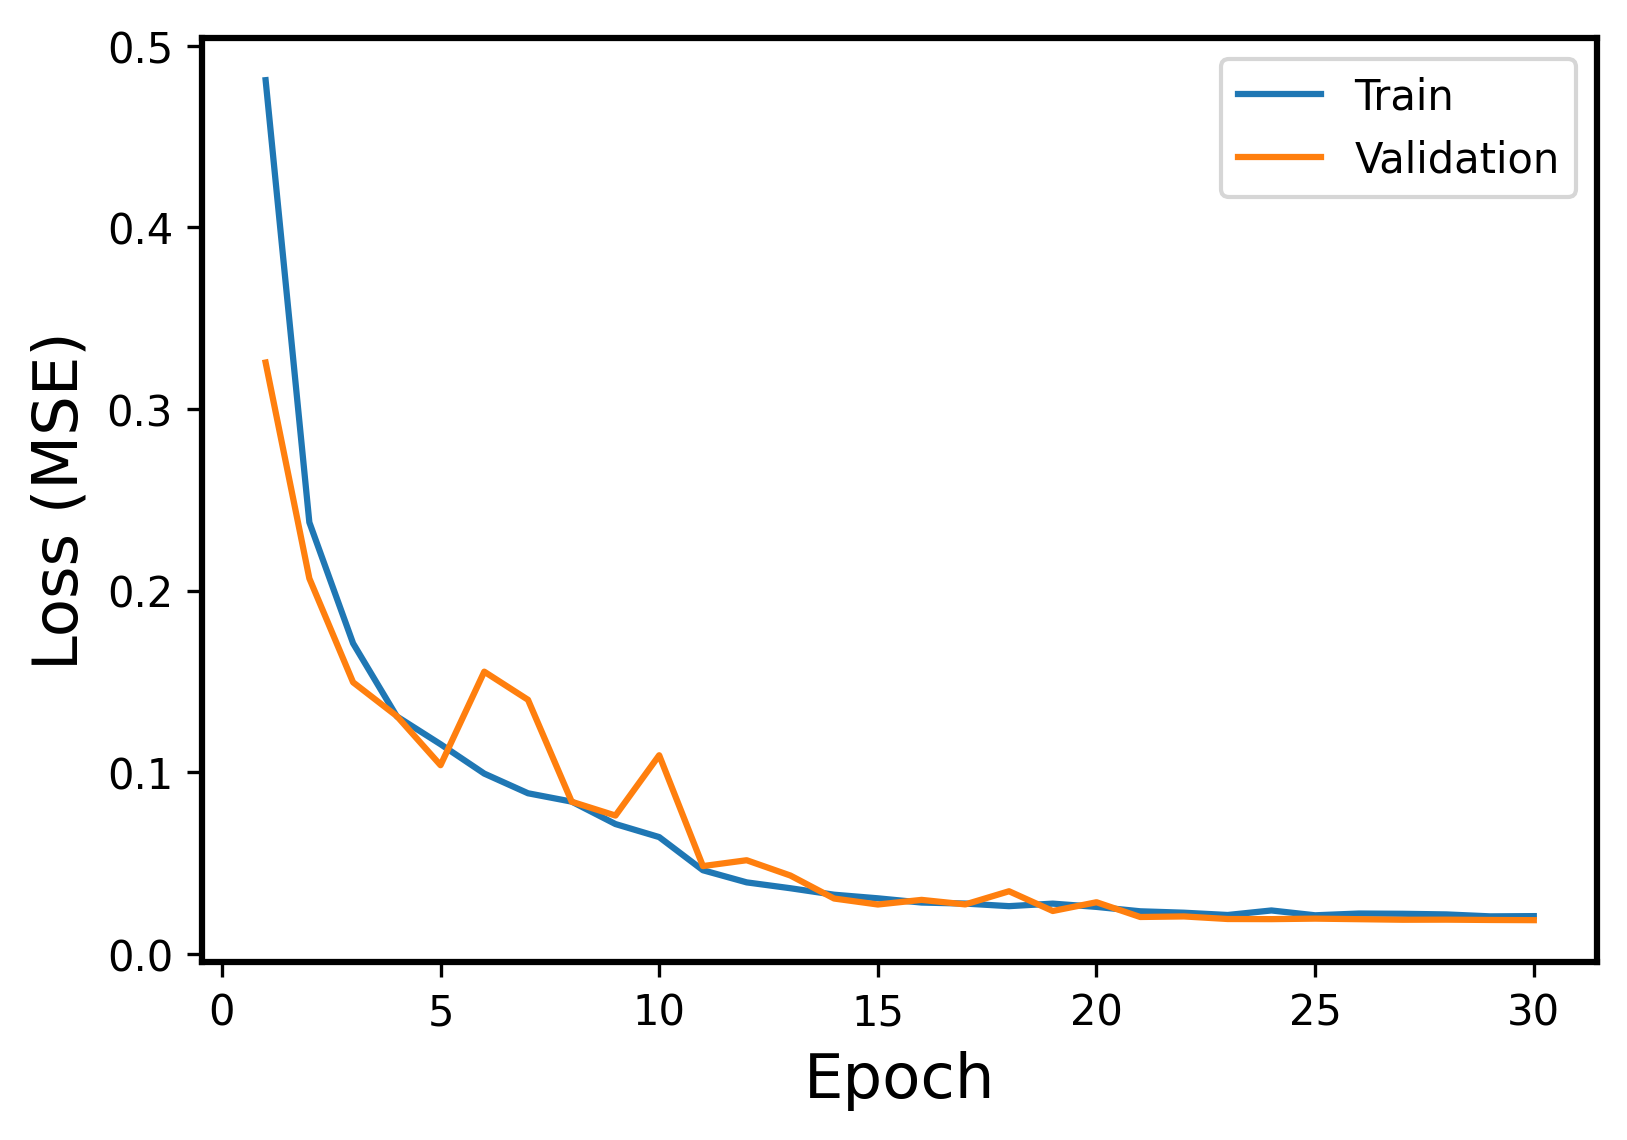

The data file committed next to this chart (first rows):
Epoch, Events, Error
1, Train, 0.481
1, Validation, 0.3256
2, Train, 0.2376
2, Validation, 0.2067
3, Train, 0.171
3, Validation, 0.1495
4, Train, 0.1308
4, Validation, 0.1309
5, Train, 0.1155
5, Validation, 0.1039
6, Train, 0.09928
6, Validation, 0.1554
7, Train, 0.08845
7, Validation, 0.1399
8, Train, 0.08384
8, Validation, 0.08378
9, Train, 0.0715
9, Validation, 0.07618
10, Train, 0.06432
10, Validation, 0.1094
11, Train, 0.04608
11, Validation, 0.04836
12, Train, 0.03939
12, Validation, 0.05158
13, Train, 0.03616
13, Validation, 0.04316
14, Train, 0.0326
14, Validation, 0.03049
15, Train, 0.03062
15, Validation, 0.0272
16, Train, 0.02829
16, Validation, 0.02975
17, Train, 0.02772
17, Validation, 0.02726
18, Train, 0.0263
18, Validation, 0.03451
19, Train, 0.02769
19, Validation, 0.02364
20, Train, 0.02589
20, Validation, 0.02845
21, Train, 0.02347
21, Validation, 0.02033
22, Train, 0.02269
22, Validation, 0.02064
23, Train, 0.02143
23, Validation, 0.01922
24, Train, 0.02393
24, Validation, 0.01915
25, Train, 0.02126
25, Validation, 0.01943
26, Train, 0.02224
26, Validation, 0.01913
27, Train, 0.0221
27, Validation, 0.01882
28, Train, 0.02175
28, Validation, 0.01886
29, Train, 0.02068
29, Validation, 0.01869
30, Train, 0.02082
30, Validation, 0.01858
